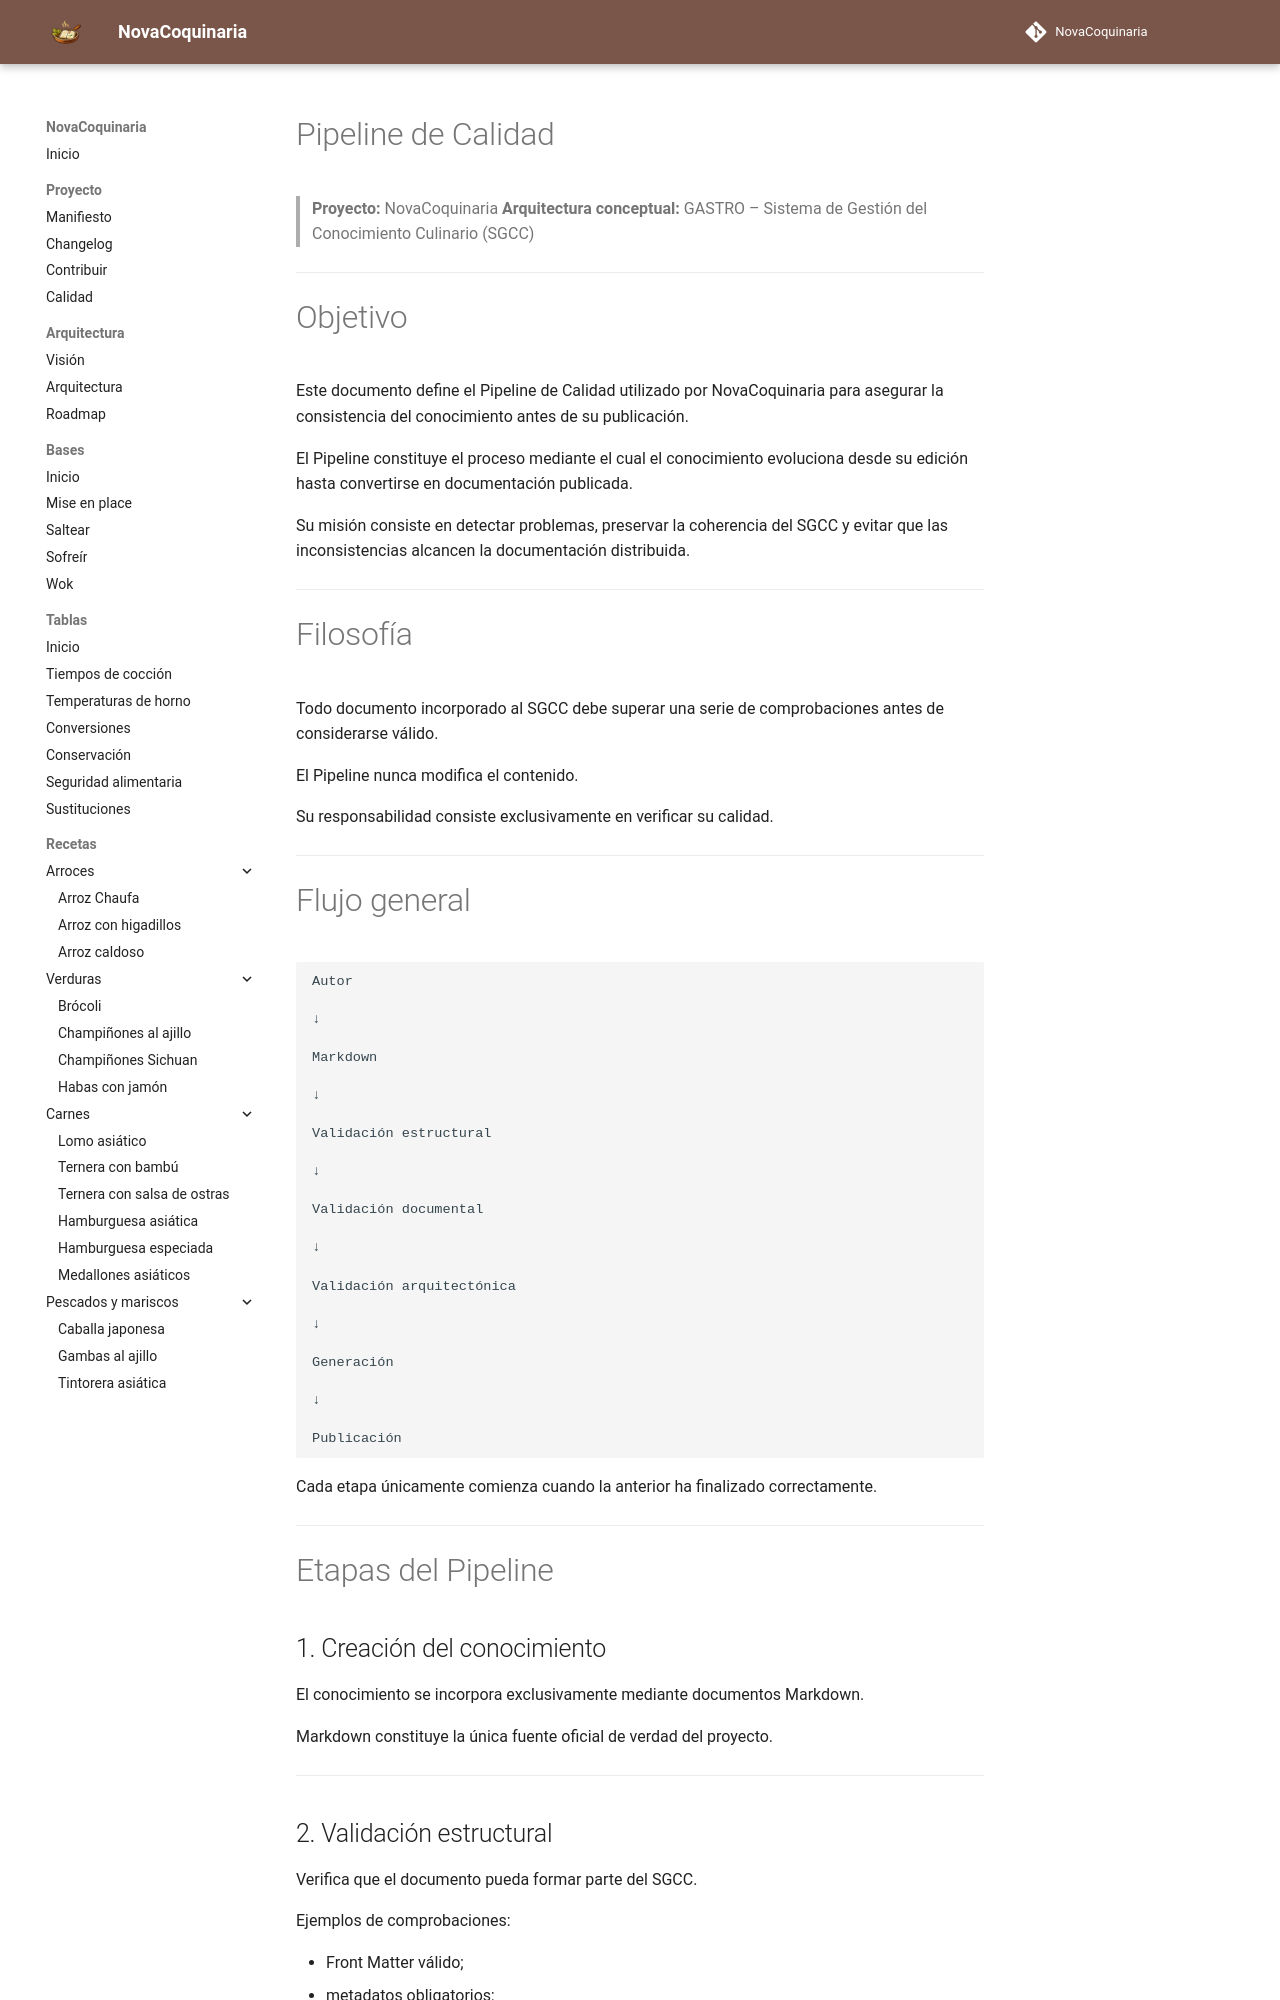

repository: fran-eliot/NovaCoquinaria · page: docs/architecture/QUALITY_PIPELINE.html · generator: mkdocs

---
id: ARC-0016
tipo: arquitectura
titulo: Pipeline de Calidad
version: 2.0
estado: estable
ultima_revision: 2026-07-20
---

# Pipeline de Calidad

> **Proyecto:** NovaCoquinaria
> **Arquitectura conceptual:** GASTRO – Sistema de Gestión del Conocimiento Culinario (SGCC)

---

# Objetivo

Este documento define el Pipeline de Calidad utilizado por NovaCoquinaria para asegurar la consistencia del conocimiento antes de su publicación.

El Pipeline constituye el proceso mediante el cual el conocimiento evoluciona desde su edición hasta convertirse en documentación publicada.

Su misión consiste en detectar problemas, preservar la coherencia del SGCC y evitar que las inconsistencias alcancen la documentación distribuida.

---

# Filosofía

Todo documento incorporado al SGCC debe superar una serie de comprobaciones antes de considerarse válido.

El Pipeline nunca modifica el contenido.

Su responsabilidad consiste exclusivamente en verificar su calidad.

---

# Flujo general

```text
Autor

↓

Markdown

↓

Validación estructural

↓

Validación documental

↓

Validación arquitectónica

↓

Generación

↓

Publicación
```

Cada etapa únicamente comienza cuando la anterior ha finalizado correctamente.

---

# Etapas del Pipeline
